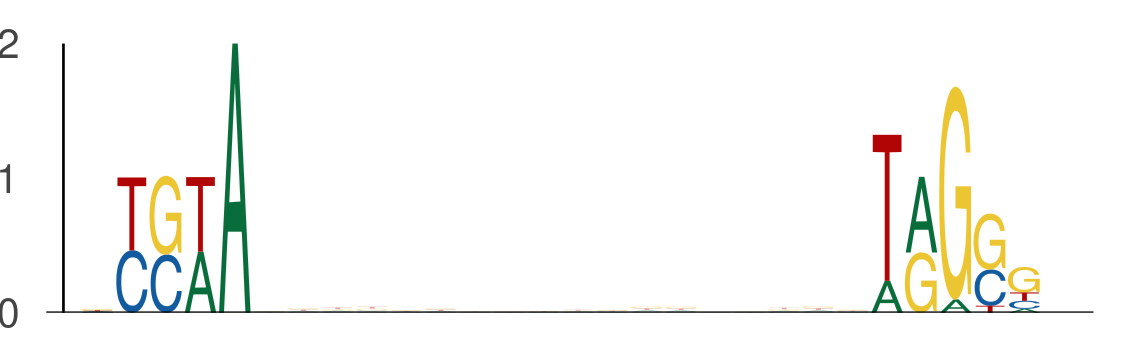

Data behind this chart, as committed beside it:
seq_index, start_position, end_position, is_reversed_complement
7328, 14, 19, 0
7328, 37, 42, 0
7653, 31, 36, 0
7653, 54, 59, 0
3051, 51, 56, 0
3051, 74, 79, 0
6356, 37, 42, 0
6356, 60, 65, 0
1301, 34, 39, 0
1301, 57, 62, 0
5118, 12, 17, 0
5118, 35, 40, 0
3689, 27, 32, 0
3689, 50, 55, 0
6901, 50, 55, 0
6901, 73, 78, 0
2690, 43, 48, 0
2690, 66, 71, 0
3869, 31, 36, 0
3869, 54, 59, 0
232, 39, 44, 0
232, 62, 67, 0
5725, 20, 25, 0
5725, 43, 48, 0
6465, 49, 54, 0
6465, 72, 77, 0
247, 30, 35, 0
247, 53, 58, 0
3036, 19, 24, 0
3036, 42, 47, 0
5965, 11, 16, 0
5965, 34, 39, 0
4472, 25, 30, 0
4472, 48, 53, 0
130, 42, 47, 0
130, 65, 70, 0
2080, 36, 41, 0
2080, 59, 64, 0
4209, 47, 52, 0
4209, 70, 75, 0
4698, 35, 40, 0
4698, 58, 63, 0
6418, 45, 50, 0
6418, 68, 73, 0
4525, 41, 46, 0
4525, 64, 69, 0
7540, 20, 25, 0
7540, 43, 48, 0
2490, 40, 45, 0
2490, 63, 68, 0
2344, 38, 43, 0
2344, 61, 66, 0
1621, 25, 30, 0
1621, 48, 53, 0
3583, 30, 35, 0
3583, 53, 58, 0
146, 32, 37, 0
146, 55, 60, 0
1981, 15, 20, 0
1981, 38, 43, 0
... 486 more rows
